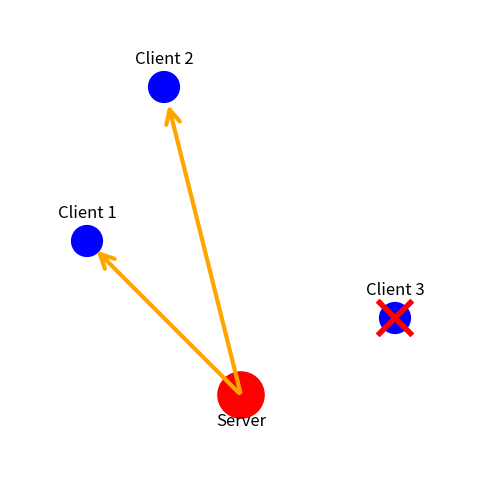

The matplotlib source for this figure:

import matplotlib.pyplot as plt
import matplotlib.animation as animation
from matplotlib.patches import FancyArrowPatch
from matplotlib.animation import PillowWriter


def get_animation(block_client3=False):
    client_positions = [(1, 3), (2, 5), (5, 2)]
    server_position = (3, 1)

    fig, ax = plt.subplots(figsize=(6, 6))
    ax.set_xlim(0, 6)
    ax.set_ylim(0, 6)
    ax.set_aspect('equal')
    ax.axis('off')

    # Draw clients and server
    for i, pos in enumerate(client_positions):
        ax.add_patch(plt.Circle(pos, 0.2, color='blue'))
    ax.add_patch(plt.Circle(server_position, 0.3, color='red'))

    # Add labels
    for idx, pos in enumerate(client_positions, 1):
        ax.text(pos[0], pos[1] + 0.3, f'Client {idx}', ha='center', fontsize=12)
    ax.text(server_position[0], server_position[1] - 0.4, 'Server', ha='center', fontsize=12)

    blocked_idx = 2  # Index of client to block (Client 3)

    # Draw red X for client 3 if blocked
    if block_client3:
        bx, by = client_positions[blocked_idx]
        xsize = 0.2
        ax.plot([bx - xsize, bx + xsize], [by - xsize, by + xsize], color='red', lw=4)
        ax.plot([bx - xsize, bx + xsize], [by + xsize, by - xsize], color='red', lw=4)

    # Prepare arrows: one for each client
    arrows = []
    for idx, pos in enumerate(client_positions):
        if block_client3 and idx == blocked_idx:
            arrows.append(None)
            continue
        arrow = FancyArrowPatch(
            posA=pos, posB=pos,
            arrowstyle='->', mutation_scale=25, color='green', lw=3
        )
        ax.add_patch(arrow)
        arrows.append(arrow)

    def interpolate(posA, posB, f):
        return (posA[0] + f * (posB[0] - posA[0]), posA[1] + f * (posB[1] - posA[1]))

    def animate(frame):
        n_frames = 40
        phase = (frame % n_frames) / n_frames
        for idx, pos in enumerate(client_positions):
            if block_client3 and idx == blocked_idx:
                continue  # No arrows for blocked client
            if phase < 0.5:
                # Send: arrows grow from client towards server
                f = phase * 2
                start = pos
                end = interpolate(pos, server_position, f)
                arrows[idx].set_positions(start, end)
                arrows[idx].set_color('green')
            else:
                # Response: arrows grow from server towards client
                f = (phase - 0.5) * 2
                start = server_position
                end = interpolate(server_position, pos, f)
                arrows[idx].set_positions(start, end)
                arrows[idx].set_color('orange')
        # Only returning visible arrows for blitting
        return [a for a in arrows if a is not None]

    ani = animation.FuncAnimation(fig, animate, frames=80, interval=100, blit=True)
    return ani



import time
# ani = get_animation(False)
ani = get_animation(True)

ani.save("animation.gif", writer="pillow", fps=10)

plt.show()

time.sleep(3)

# To stop the animation
ani.event_source.stop()
